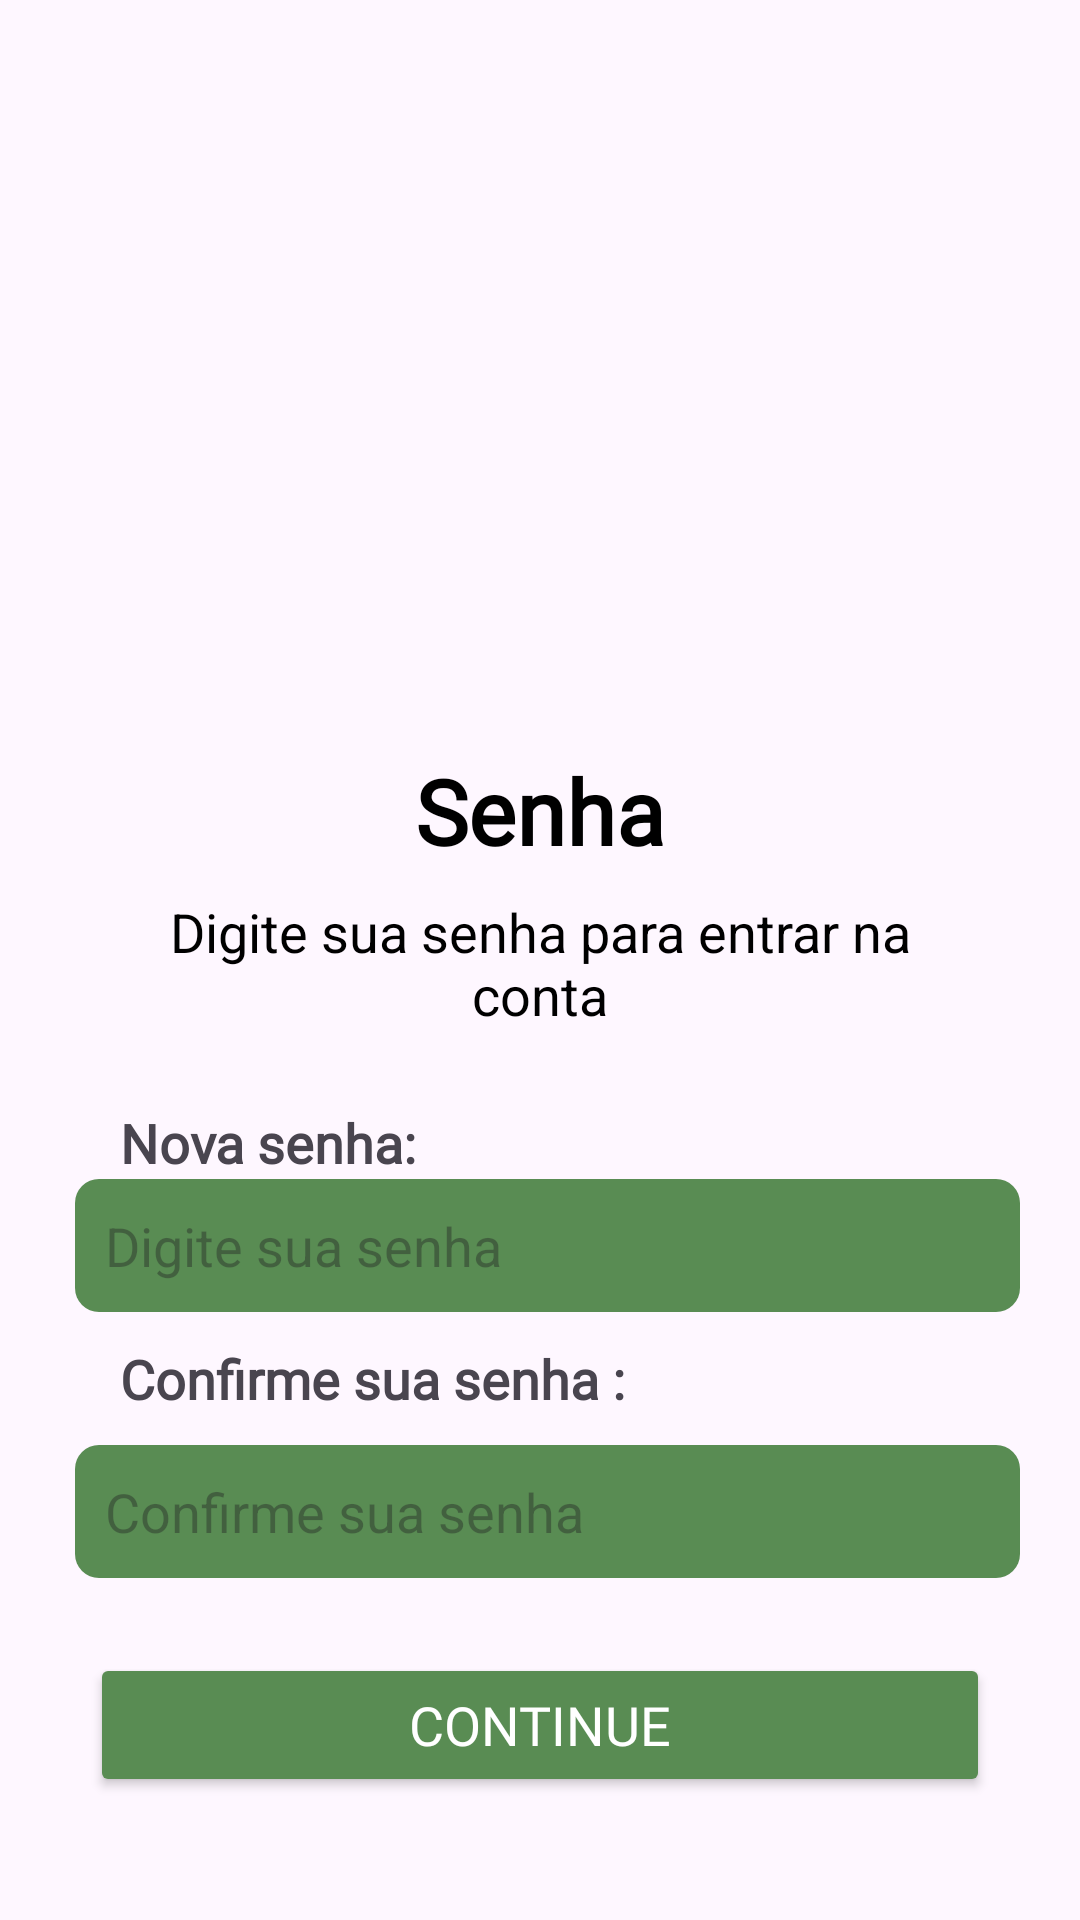

Reconstruct the res/layout file that produces this screen, plus the resources it refers to.
<!-- AndroidManifest.xml: application theme Theme.BalanceTech_TCC_Equipe05 -->
<!-- res/layout/nova_senha.xml -->
<?xml version="1.0" encoding="utf-8"?>
<LinearLayout xmlns:android="http://schemas.android.com/apk/res/android"
    xmlns:app="http://schemas.android.com/apk/res-auto"
    xmlns:tools="http://schemas.android.com/tools"
    android:id="@+id/main"
    android:layout_width="match_parent"
    android:layout_height="match_parent"
    android:orientation="vertical"
    tools:context=".MainActivity">

    

    
    <ImageView
        android:layout_width="180dp"
        android:layout_height="230dp"
        android:layout_gravity="center_horizontal"
        android:layout_marginTop="15dp"
        android:scaleType="fitCenter"
        android:src="@drawable/logo"/>

    
    <TextView
        android:layout_width="wrap_content"
        android:layout_height="wrap_content"
        android:layout_gravity="center_horizontal"
        android:layout_marginTop="5dp"
        android:text="Senha"
        android:fontFamily="@font/inter_18pt_regular"
        android:textColor="@color/app_text_primary"
        android:textSize="30sp"
        android:textStyle="bold" />

    
    <TextView
        android:layout_width="match_parent"
        android:layout_height="wrap_content"
        android:layout_marginStart="45dp"
        android:layout_marginTop="8dp"
        android:layout_marginEnd="45dp"
        android:gravity="center"
        android:text="Digite sua senha para entrar na conta"
        android:textColor="@color/app_text_primary"
        android:textSize="18sp" />

    
    <TextView
        android:layout_width="wrap_content"
        android:layout_height="wrap_content"
        android:layout_marginStart="40dp"
        android:layout_marginTop="25dp"
        android:text="Nova senha:"
        android:textStyle="bold"
        android:fontFamily="@font/inter_18pt_regular"
        android:textSize="18sp" />

    
    <EditText
        android:layout_width="match_parent"
        android:layout_height="wrap_content"
        android:layout_marginStart="25dp"
        android:layout_marginEnd="20dp"
        android:hint="Digite sua senha"
        android:textColor="@color/social_button_stroke"
        android:padding="10dp"
        android:background="@drawable/edit_text_background"
        android:inputType="textPassword" />

    
    <TextView
        android:layout_width="wrap_content"
        android:layout_height="wrap_content"
        android:layout_marginStart="40dp"
        android:layout_marginTop="10dp"
        android:text="Confirme sua senha :"
        android:textStyle="bold"
        android:fontFamily="@font/inter_18pt_regular"
        android:textSize="18sp" />

    
    <EditText
        android:layout_width="match_parent"
        android:layout_height="wrap_content"
        android:layout_marginStart="25dp"
        android:layout_marginEnd="20dp"
        android:layout_marginTop="10dp"
        android:hint="Confirme sua senha"
        android:textColor="@color/social_button_stroke"
        android:padding="10dp"
        android:background="@drawable/edit_text_background"
        android:inputType="textPassword" />

    
    <Button
        android:layout_width="match_parent"
        android:layout_height="wrap_content"
        android:text="Continue"
        android:textSize="18sp"
        app:cornerRadius="8dp"
        android:fontFamily="@font/inter_18pt_medium"
        android:layout_marginStart="30dp"
        android:layout_marginEnd="30dp"
        android:layout_marginTop="25dp"
        android:backgroundTint="@color/app_button_green"
        android:textColor="@color/app_button_text"/>

</LinearLayout>
<!-- resources referenced by this layout -->
<resources>
  <color name="app_button_green">#598C53</color>
  <color name="app_button_text">#FFFFFF</color>
  <color name="app_text_primary">#000000</color>
  <color name="social_button_stroke">#D0D0D0</color>
  <!-- drawable edit_text_background (drawable) -->
  <?xml version="1.0" encoding="utf-8"?>
  <shape xmlns:android="http://schemas.android.com/apk/res/android"
      android:shape="rectangle">
  
      <solid android:color="#598C53" />
  
      <corners android:radius="8dp" />
  
  </shape>
  <!-- drawable logo: png bitmap (drawable-night, 481147 bytes) -->
  <style name="Theme.BalanceTech_TCC_Equipe05" parent="Base.Theme.BalanceTech_TCC_Equipe05" />
  <style name="Base.Theme.BalanceTech_TCC_Equipe05" parent="Theme.Material3.DayNight.NoActionBar">
          
          
      </style>
</resources>
